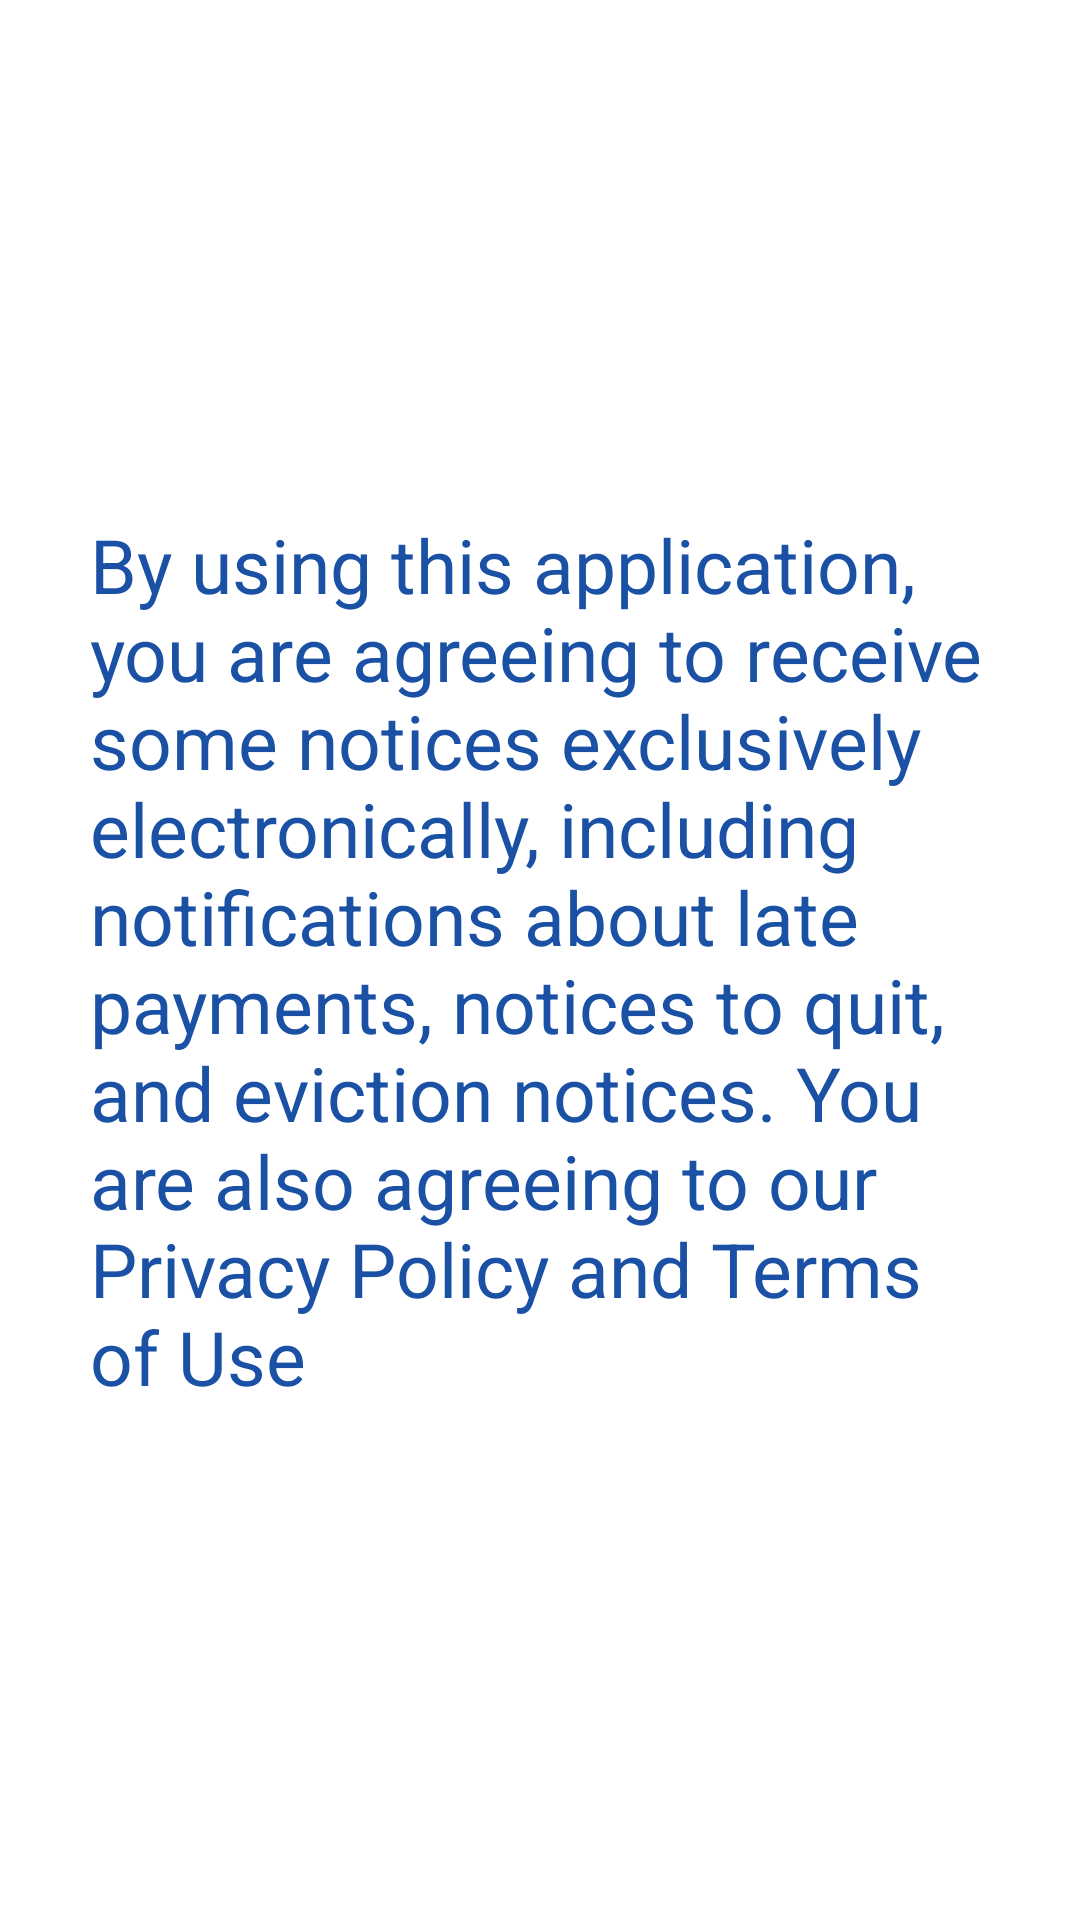

Write the Android layout XML for this screen, with the resource values it uses.
<!-- AndroidManifest.xml: application theme Theme.RentCollectNew -->
<!-- res/layout/activity_terms_and_conditions.xml -->
<?xml version="1.0" encoding="utf-8"?>
<androidx.constraintlayout.widget.ConstraintLayout xmlns:android="http://schemas.android.com/apk/res/android"
    xmlns:app="http://schemas.android.com/apk/res-auto"
    xmlns:tools="http://schemas.android.com/tools"
    android:layout_width="match_parent"
    android:layout_height="match_parent"
    tools:context=".activities.TermsAndConditions">


    <TextView
        android:id="@+id/textView2"
        android:layout_width="wrap_content"
        android:layout_height="wrap_content"
        android:padding="30dp"
        android:text="@string/terms_and_conditions"
        android:textSize="25sp"
        android:textColor="@color/blue_grey"
        app:layout_constraintBottom_toBottomOf="parent"
        app:layout_constraintEnd_toEndOf="parent"
        app:layout_constraintStart_toStartOf="parent"
        app:layout_constraintTop_toTopOf="parent" />

    <ImageButton
        android:id="@+id/imageButton"
        android:layout_width="wrap_content"
        android:layout_height="wrap_content"
        android:layout_marginEnd="30dp"
        android:layout_marginBottom="30dp"
        android:gravity="center"
        android:maxWidth="70dp"
        android:minWidth="70dp"
        android:minHeight="50dp"
        android:maxHeight="50dp"
        app:layout_constraintBottom_toBottomOf="parent"
        app:layout_constraintEnd_toEndOf="parent"
        android:paddingHorizontal="3dp"
        android:scaleType="fitXY"
        android:onClick="nextActivity"
        app:layout_constraintTop_toBottomOf="@+id/textView2"
        app:layout_constraintVertical_bias="1.0"
        android:src="@drawable/ic_forward_arrow_24px"
        android:background="@android:color/transparent"/>

    <ImageButton
        android:id="@+id/imageButton2"
        android:layout_width="wrap_content"
        android:layout_height="wrap_content"
        android:layout_marginStart="30dp"
        android:maxWidth="70dp"
        android:minWidth="70dp"
        android:minHeight="50dp"
        android:maxHeight="50dp"
        android:layout_marginBottom="30dp"
        android:scaleType="fitXY"
        android:src="@drawable/ic_backward_arrow_24px"
        android:background="@android:color/transparent"
        app:layout_constraintBottom_toBottomOf="parent"
        app:layout_constraintStart_toStartOf="parent"
        app:layout_constraintTop_toBottomOf="@+id/textView2"
        app:layout_constraintVertical_bias="1.0" />


</androidx.constraintlayout.widget.ConstraintLayout>
<!-- resources referenced by this layout -->
<resources>
  <color name="blue_grey">#1A51A5</color>
  <string name="terms_and_conditions">By using this application, you are agreeing to receive some notices exclusively electronically, including notifications about late payments, notices to quit, and eviction notices. You are also agreeing to our Privacy Policy and Terms of Use</string>
  <style name="Theme.RentCollectNew" parent="Theme.MaterialComponents.DayNight.NoActionBar">
          
          <item name="colorPrimary">@color/purple_500</item>
          <item name="colorPrimaryVariant">@color/purple_700</item>
          <item name="colorOnPrimary">@color/white</item>
          
          <item name="colorSecondary">@color/teal_200</item>
          <item name="colorSecondaryVariant">@color/teal_700</item>
          <item name="colorOnSecondary">@color/black</item>
          
          <item name="android:statusBarColor" tools:targetApi="l">?attr/colorPrimaryVariant</item>
          
      </style>
  <color name="purple_500">#FF6200EE</color>
  <color name="purple_700">#FF3700B3</color>
  <color name="white">#FFFFFFFF</color>
  <color name="teal_200">#FF03DAC5</color>
  <color name="teal_700">#FF018786</color>
  <color name="black">#FF000000</color>
</resources>
